Photos from the image-classification dataset "Natural_environment_Based_on_LS-RCNN" in the GitHub repository gitergo/Datasets. Its 4 classes are: cercospora leaf spot gray leaf spot, common rust, northern leaf blight, healthy.

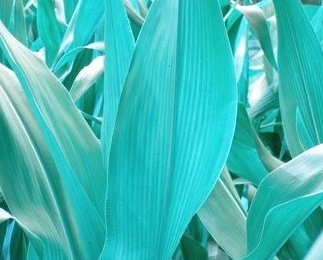
Label: healthy

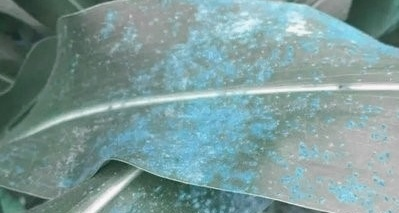
Label: common rust

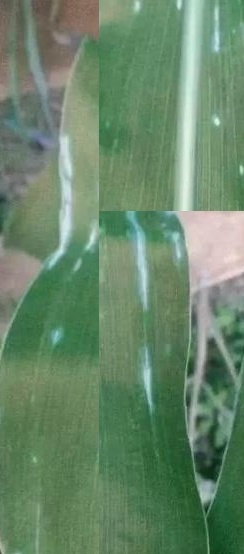
Label: cercospora leaf spot gray leaf spot

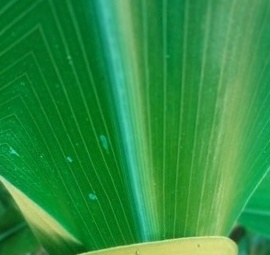
Label: healthy

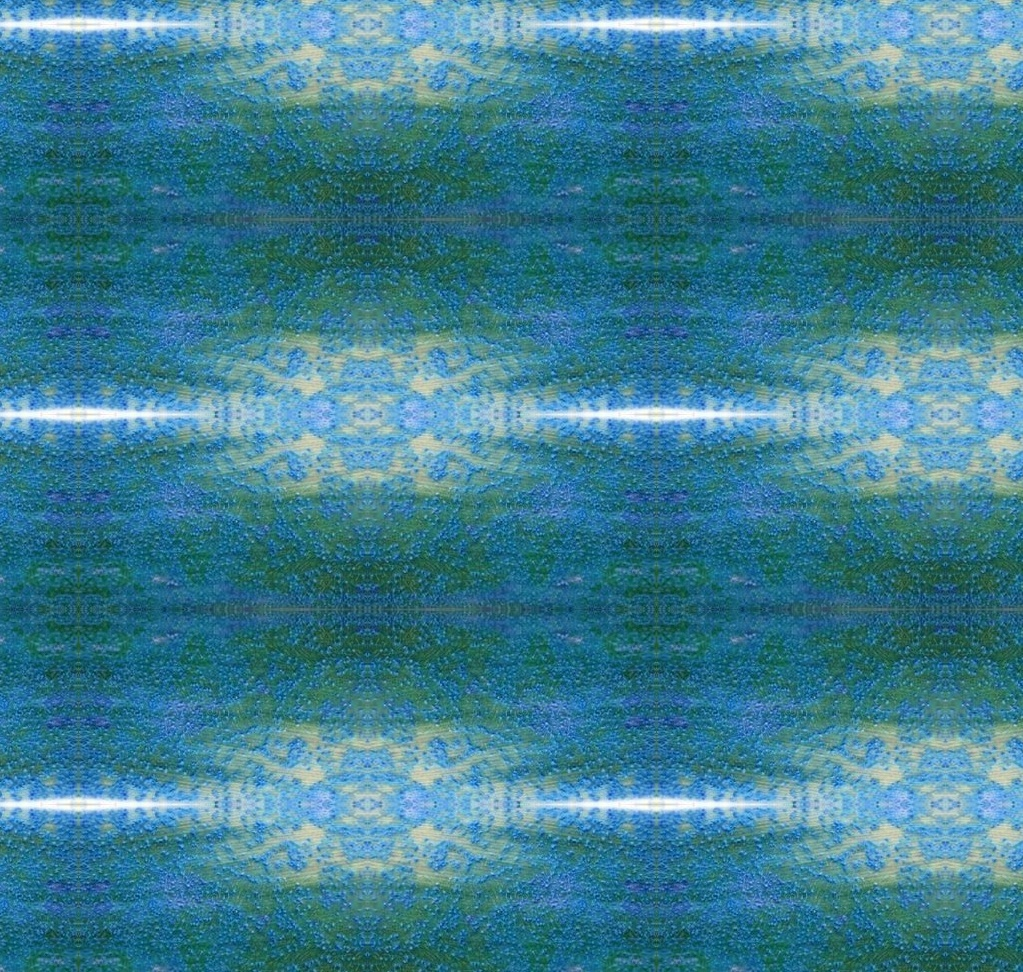
Label: common rust

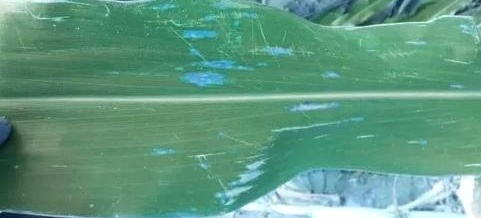
Label: cercospora leaf spot gray leaf spot
